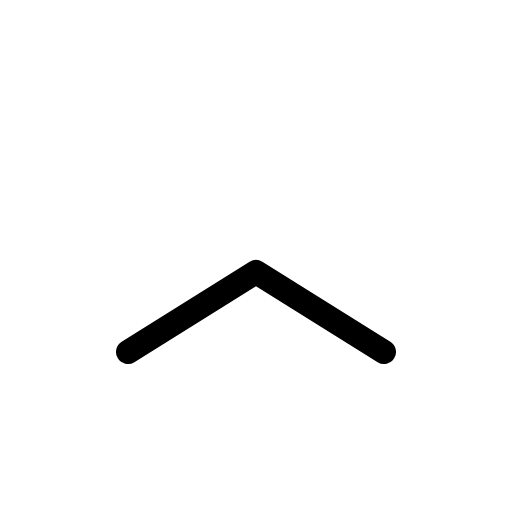
t = 0.00 s
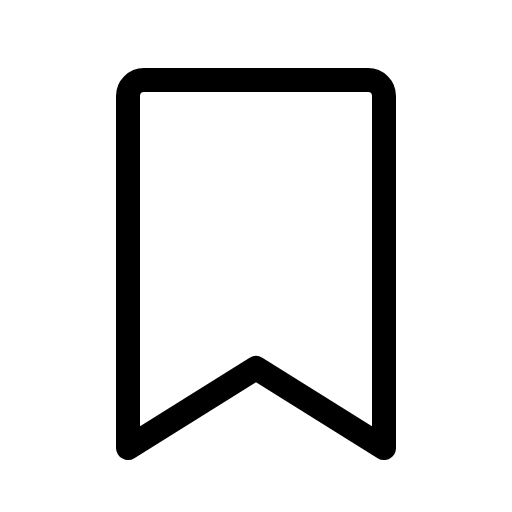
t = 0.30 s
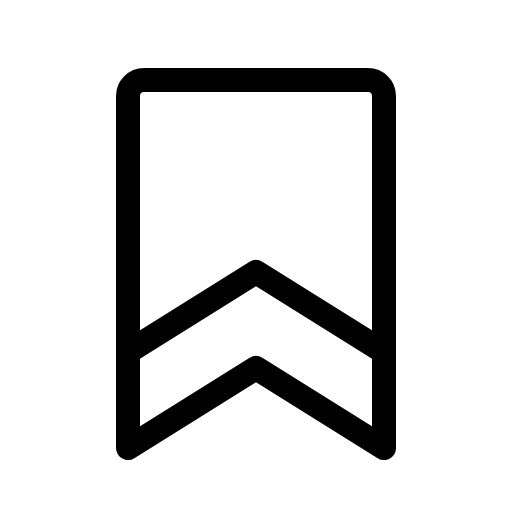
t = 0.68 s
t = 1.05 s: frame unchanged from t = 0.68 s, image omitted
t = 1.43 s: frame unchanged from t = 0.68 s, image omitted

The animated SVG that drew these frames (rendered in a browser with its animation timeline set to each time). Animation: 1 CSS @keyframes rule; one cycle of 1.80 s, repeats indefinitely.

<svg xmlns="http://www.w3.org/2000/svg" viewBox="0 0 256 256">
  <style>
    .draw-line {
      stroke-dasharray: 2000;
      stroke-dashoffset: 0;
    }
    svg:hover .draw-line {
      animation: phosphor-draw-in 1.5s ease-in-out infinite;
    }
    @keyframes phosphor-draw-in {
      0%   { stroke-dashoffset: 2000; }
      100% { stroke-dashoffset: 0; }
    }
  </style><rect width="256" height="256" fill="none"/><path d="M192,224l-64-40L64,224V48a8,8,0,0,1,8-8H184a8,8,0,0,1,8,8Z" fill="none" stroke="currentColor" stroke-linecap="round" stroke-linejoin="round" stroke-width="12" class="draw-line" pathLength="1" style="animation-delay: 0s"/><polyline points="192 176 127.99 136 64 176" fill="none" stroke="currentColor" stroke-linecap="round" stroke-linejoin="round" stroke-width="12" class="draw-line" pathLength="1" style="animation-delay: 0.3s"/></svg>
